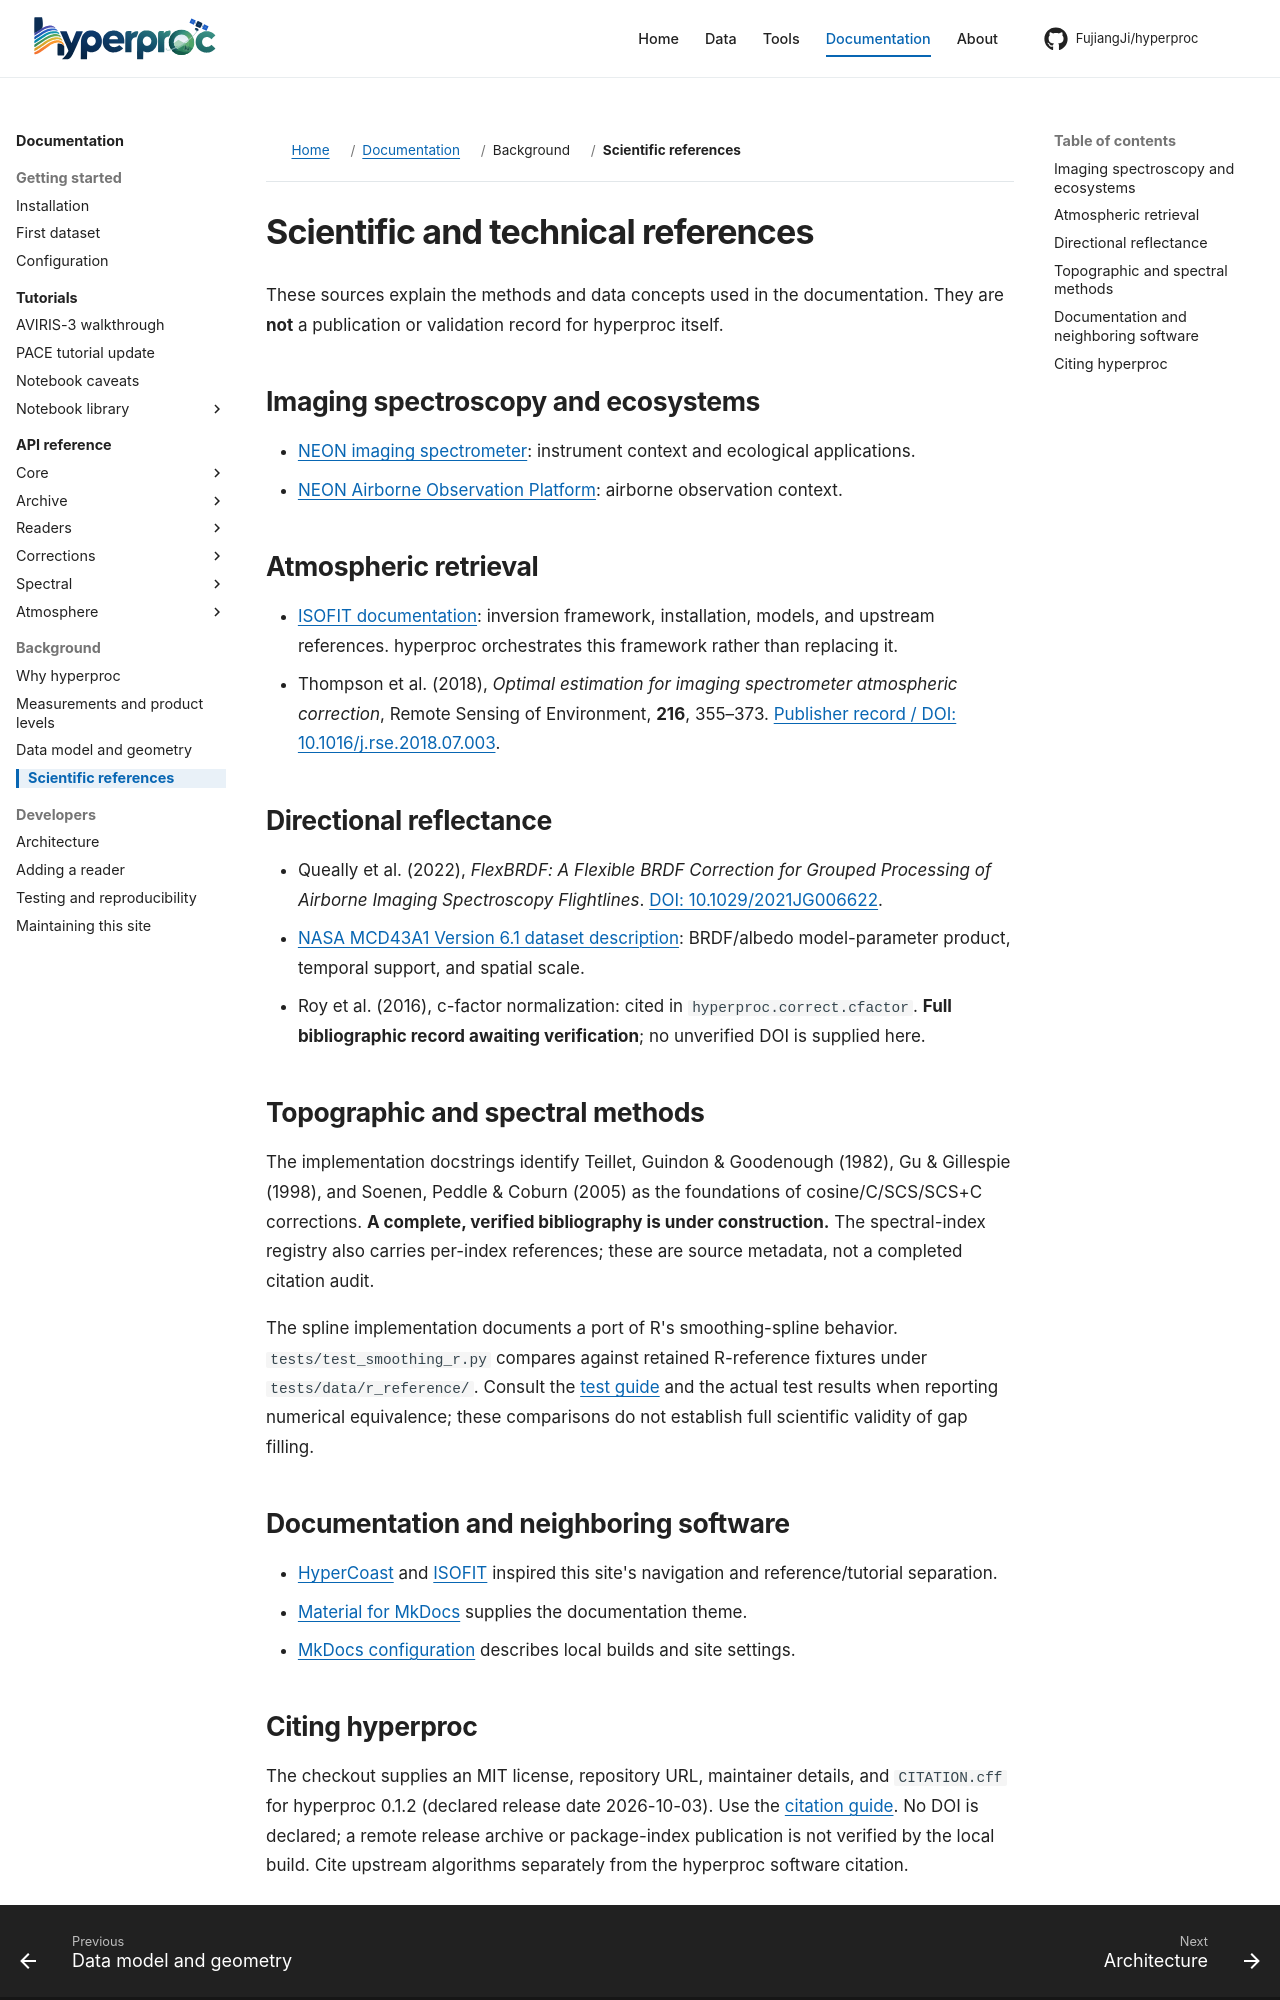

repository: FujiangJi/hyperproc · page: background/references/index.html · generator: mkdocs

# Scientific and technical references

These sources explain the methods and data concepts used in the documentation. They are **not** a publication or validation record for hyperproc itself.

## Imaging spectroscopy and ecosystems

- [NEON imaging spectrometer](https://www.neonscience.org/data-collection/imaging-spectrometer): instrument context and ecological applications.
- [NEON Airborne Observation Platform](https://www.neonscience.org/data-collection/airborne-remote-sensing): airborne observation context.

## Atmospheric retrieval

- [ISOFIT documentation](https://isofit.github.io/isofit/latest/): inversion framework, installation, models, and upstream references. hyperproc orchestrates this framework rather than replacing it.
- Thompson et al. (2018), *Optimal estimation for imaging spectrometer atmospheric correction*, Remote Sensing of Environment, **216**, 355–373. [Publisher record / DOI: 10.1016/j.rse.2018.07.003](https://www.sciencedirect.com/science/article/pii/S0034425718303304).

## Directional reflectance

- Queally et al. (2022), *FlexBRDF: A Flexible BRDF Correction for Grouped Processing of Airborne Imaging Spectroscopy Flightlines*. [DOI: 10.1029/2021JG006622](https://doi.org/10.1029/2021JG006622).
- [NASA MCD43A1 Version 6.1 dataset description](https://data.nasa.gov/dataset/modis-terraaqua-brdf-albedo-model-parameters-daily-l3-global-500m-v061-53475): BRDF/albedo model-parameter product, temporal support, and spatial scale.
- Roy et al. (2016), c-factor normalization: cited in `hyperproc.correct.cfactor`. **Full bibliographic record awaiting verification**; no unverified DOI is supplied here.

## Topographic and spectral methods

The implementation docstrings identify Teillet, Guindon & Goodenough (1982), Gu & Gillespie (1998), and Soenen, Peddle & Coburn (2005) as the foundations of cosine/C/SCS/SCS+C corrections. **A complete, verified bibliography is under construction.** The spectral-index registry also carries per-index references; these are source metadata, not a completed citation audit.

The spline implementation documents a port of R's smoothing-spline behavior.
`tests/test_smoothing_r.py` compares against retained R-reference fixtures
under `tests/data/r_reference/`. Consult the [test guide](../development/testing.md)
and the actual test results when reporting numerical equivalence; these
comparisons do not establish full scientific validity of gap filling.

## Documentation and neighboring software

- [HyperCoast](https://hypercoast.org/) and [ISOFIT](https://isofit.github.io/isofit/latest/) inspired this site's navigation and reference/tutorial separation.
- [Material for MkDocs](https://squidfunk.github.io/mkdocs-material/getting-started/) supplies the documentation theme.
- [MkDocs configuration](https://www.mkdocs.org/user-guide/configuration/) describes local builds and site settings.
